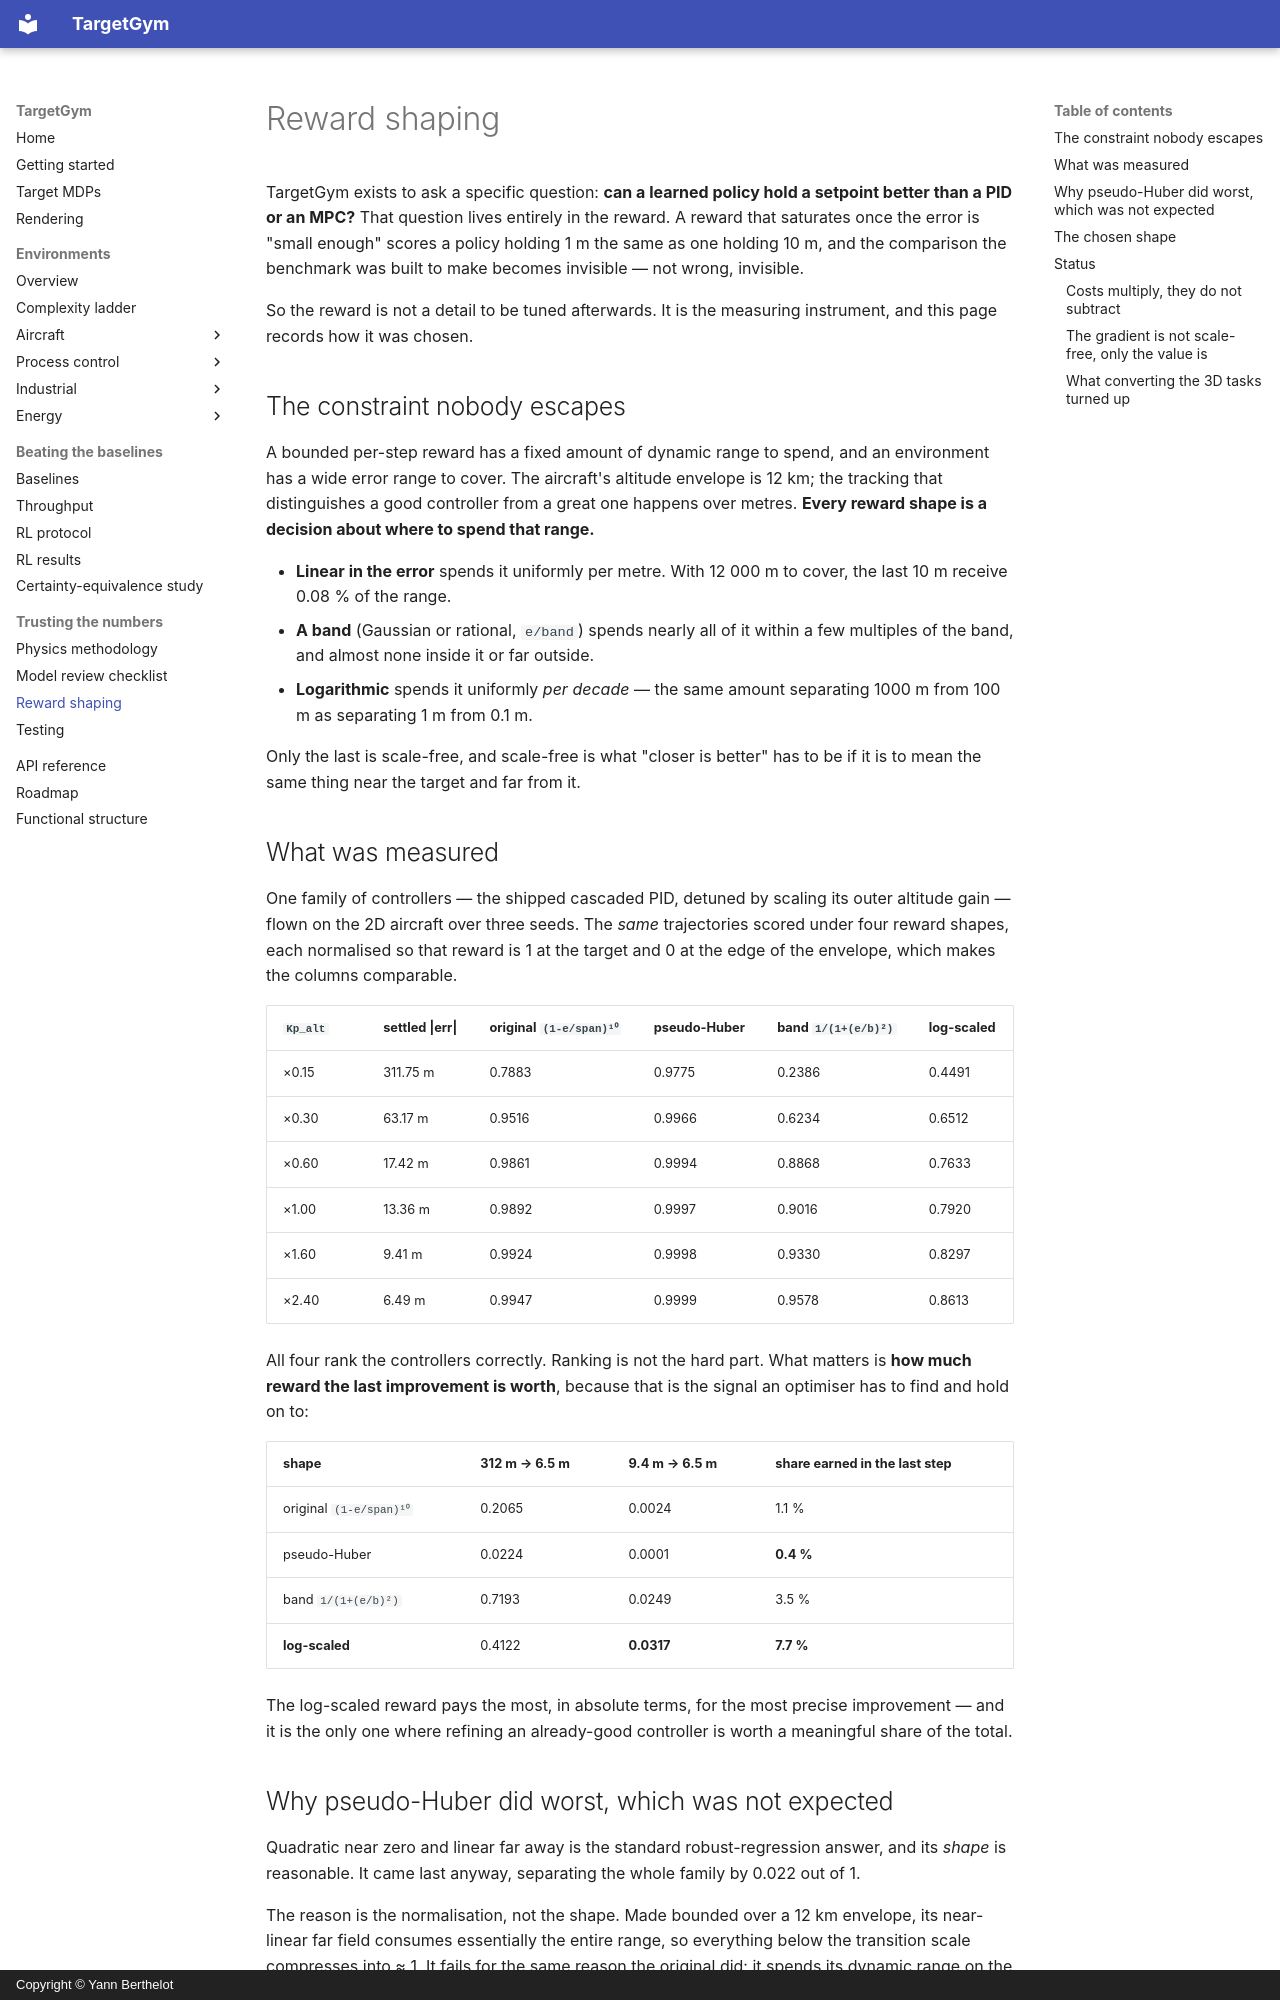

repository: YannBerthelot/PlaneEnv · page: reward-shaping/index.html · generator: mkdocs · copyright: Copyright © Yann Berthelot

# Reward shaping

TargetGym exists to ask a specific question: **can a learned policy hold a
setpoint better than a PID or an MPC?** That question lives entirely in the
reward. A reward that saturates once the error is "small enough" scores a
policy holding 1 m the same as one holding 10 m, and the comparison the
benchmark was built to make becomes invisible — not wrong, invisible.

So the reward is not a detail to be tuned afterwards. It is the measuring
instrument, and this page records how it was chosen.

## The constraint nobody escapes

A bounded per-step reward has a fixed amount of dynamic range to spend, and an
environment has a wide error range to cover. The aircraft's altitude envelope
is 12 km; the tracking that distinguishes a good controller from a great one
happens over metres. **Every reward shape is a decision about where to spend
that range.**

- **Linear in the error** spends it uniformly per metre. With 12 000 m to cover,
  the last 10 m receive 0.08 % of the range.
- **A band** (Gaussian or rational, `e/band`) spends nearly all of it within a
  few multiples of the band, and almost none inside it or far outside.
- **Logarithmic** spends it uniformly *per decade* — the same amount separating
  1000 m from 100 m as separating 1 m from 0.1 m.

Only the last is scale-free, and scale-free is what "closer is better" has to be
if it is to mean the same thing near the target and far from it.

## What was measured

One family of controllers — the shipped cascaded PID, detuned by scaling its
outer altitude gain — flown on the 2D aircraft over three seeds. The *same*
trajectories scored under four reward shapes, each normalised so that reward is
1 at the target and 0 at the edge of the envelope, which makes the columns
comparable.

| `Kp_alt` | settled \|err\| | original `(1-e/span)¹⁰` | pseudo-Huber | band `1/(1+(e/b)²)` | log-scaled |
|---|---|---|---|---|---|
| ×0.15 | 311.75 m | 0.7883 | 0.9775 | 0.2386 | 0.4491 |
| ×0.30 | 63.17 m | 0.9516 | 0.9966 | 0.6234 | 0.6512 |
| ×0.60 | 17.42 m | 0.9861 | 0.9994 | 0.8868 | 0.7633 |
| ×1.00 | 13.36 m | 0.9892 | 0.9997 | 0.9016 | 0.7920 |
| ×1.60 | 9.41 m | 0.9924 | 0.9998 | 0.9330 | 0.8297 |
| ×2.40 | 6.49 m | 0.9947 | 0.9999 | 0.9578 | 0.8613 |

All four rank the controllers correctly. Ranking is not the hard part. What
matters is **how much reward the last improvement is worth**, because that is
the signal an optimiser has to find and hold on to:

| shape | 312 m → 6.5 m | 9.4 m → 6.5 m | share earned in the last step |
|---|---|---|---|
| original `(1-e/span)¹⁰` | 0.2065 | 0.0024 | 1.1 % |
| pseudo-Huber | 0.0224 | 0.0001 | **0.4 %** |
| band `1/(1+(e/b)²)` | 0.7193 | 0.0249 | 3.5 % |
| **log-scaled** | 0.4122 | **0.0317** | **7.7 %** |

The log-scaled reward pays the most, in absolute terms, for the most precise
improvement — and it is the only one where refining an already-good controller
is worth a meaningful share of the total.

## Why pseudo-Huber did worst, which was not expected

Quadratic near zero and linear far away is the standard robust-regression
answer, and its *shape* is reasonable. It came last anyway, separating the
whole family by 0.022 out of 1.

The reason is the normalisation, not the shape. Made bounded over a 12 km
envelope, its near-linear far field consumes essentially the entire range, so
everything below the transition scale compresses into ≈ 1. It fails for the
same reason the original did: it spends its dynamic range on the far field.

This is worth stating plainly because it is the trap. Reasoning about a reward's
*local* shape — "quadratic near the target, so it is sensitive there" — says
nothing until you ask what fraction of the bounded range that region receives.
